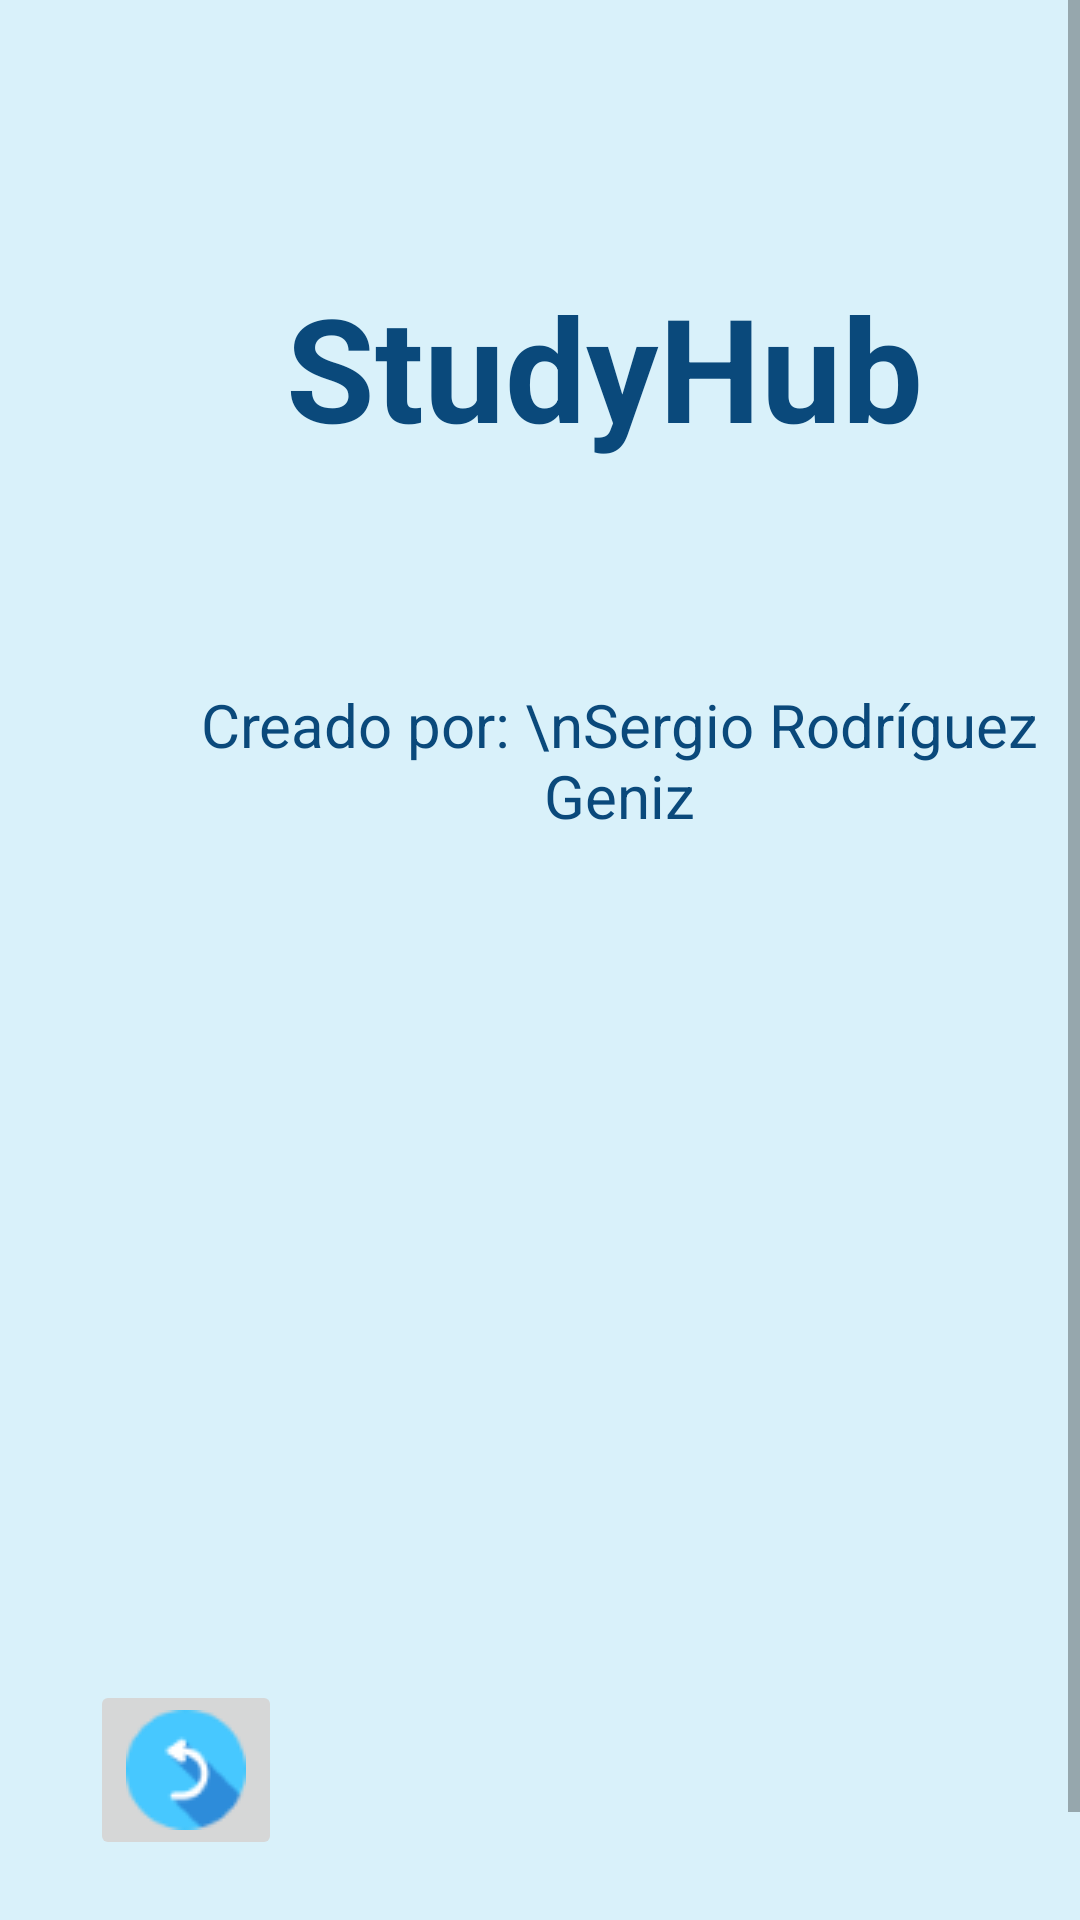

This screen was rendered from an Android layout file. Write that file and the resources it references.
<!-- AndroidManifest.xml: application theme Theme.GestorDeCursos -->
<!-- res/layout/activity_pantalla_info.xml -->
<?xml version="1.0" encoding="utf-8"?>
<androidx.constraintlayout.widget.ConstraintLayout xmlns:android="http://schemas.android.com/apk/res/android"
    xmlns:app="http://schemas.android.com/apk/res-auto"
    xmlns:tools="http://schemas.android.com/tools"
    android:layout_width="match_parent"
    android:layout_height="match_parent"
    tools:context=".PantallaInfo"
    android:background="@color/fondo">
    <ScrollView
        android:layout_width="match_parent"
        android:layout_height="match_parent"
        app:layout_constraintBottom_toBottomOf="parent"
        app:layout_constraintEnd_toEndOf="parent"
        app:layout_constraintHorizontal_bias="0.0"
        app:layout_constraintStart_toStartOf="parent"
        app:layout_constraintTop_toTopOf="parent"
        app:layout_constraintVertical_bias="0.0">

        <LinearLayout
            android:layout_width="match_parent"
            android:layout_height="match_parent"
            android:orientation="vertical">

            <TextView
                android:id="@+id/textView4"
                android:layout_width="233dp"
                android:layout_height="73dp"
                android:layout_marginStart="85dp"
                android:layout_marginLeft="20dp"
                android:layout_marginTop="90dp"
                android:layout_marginEnd="47dp"
                android:layout_marginBottom="15dp"
                android:text="StudyHub"
                android:textAlignment="center"
                android:textColor="@color/NombreApp"
                android:textSize="48sp"
                android:textStyle="bold"
                app:layout_constraintBottom_toTopOf="@+id/floatingActionButton7"
                app:layout_constraintEnd_toEndOf="parent"
                app:layout_constraintStart_toStartOf="parent"
                app:layout_constraintVertical_bias="0.0"
                tools:ignore="MissingConstraints" />

            <TextView
                android:id="@+id/textView5"
                android:layout_width="321dp"
                android:layout_height="100dp"
                android:layout_marginStart="46dp"
                android:layout_marginTop="50dp"
                android:layout_marginEnd="46dp"
                android:layout_marginBottom="350dp"
                android:layout_marginLeft="20dp"
                android:text="Creado por: \nSergio Rodríguez Geniz"
                android:textAlignment="center"
                android:textColor="@color/NombreApp"
                android:textSize="20sp"
                app:layout_constraintBottom_toTopOf="@+id/floatingActionButton7"
                app:layout_constraintEnd_toEndOf="parent"
                app:layout_constraintStart_toStartOf="parent"
                app:layout_constraintVertical_bias="0.0"
                tools:ignore="MissingConstraints" />
        </LinearLayout>
    </ScrollView>

    <ImageButton
        android:id="@+id/Back"
        android:layout_width="wrap_content"
        android:layout_height="wrap_content"
        android:layout_marginStart="30dp"
        android:layout_marginBottom="20dp"
        android:onClick="volver"
        android:src="@drawable/flecha_hacia_atras"
        app:layout_constraintBottom_toBottomOf="parent"
        app:layout_constraintStart_toStartOf="parent" />
</androidx.constraintlayout.widget.ConstraintLayout>
<!-- resources referenced by this layout -->
<resources>
  <color name="NombreApp">#0a497b</color>
  <color name="fondo">#d9f1fa</color>
  <!-- drawable flecha_hacia_atras: png bitmap (drawable, 1981 bytes) -->
  <style name="Theme.GestorDeCursos" parent="Theme.MaterialComponents.DayNight.NoActionBar">
          
          <item name="colorPrimary">@color/purple_500</item>
          <item name="colorPrimaryVariant">@color/purple_700</item>
          <item name="colorOnPrimary">@color/white</item>
          
          <item name="colorSecondary">@color/teal_200</item>
          <item name="colorSecondaryVariant">@color/teal_700</item>
          <item name="colorOnSecondary">@color/black</item>
          
          <item name="android:statusBarColor">?attr/colorPrimaryVariant</item>
          
      </style>
  <color name="purple_500">#FF6200EE</color>
  <color name="purple_700">#FF3700B3</color>
  <color name="white">#FFFFFFFF</color>
  <color name="teal_200">#FF03DAC5</color>
  <color name="teal_700">#FF018786</color>
  <color name="black">#FF000000</color>
</resources>
